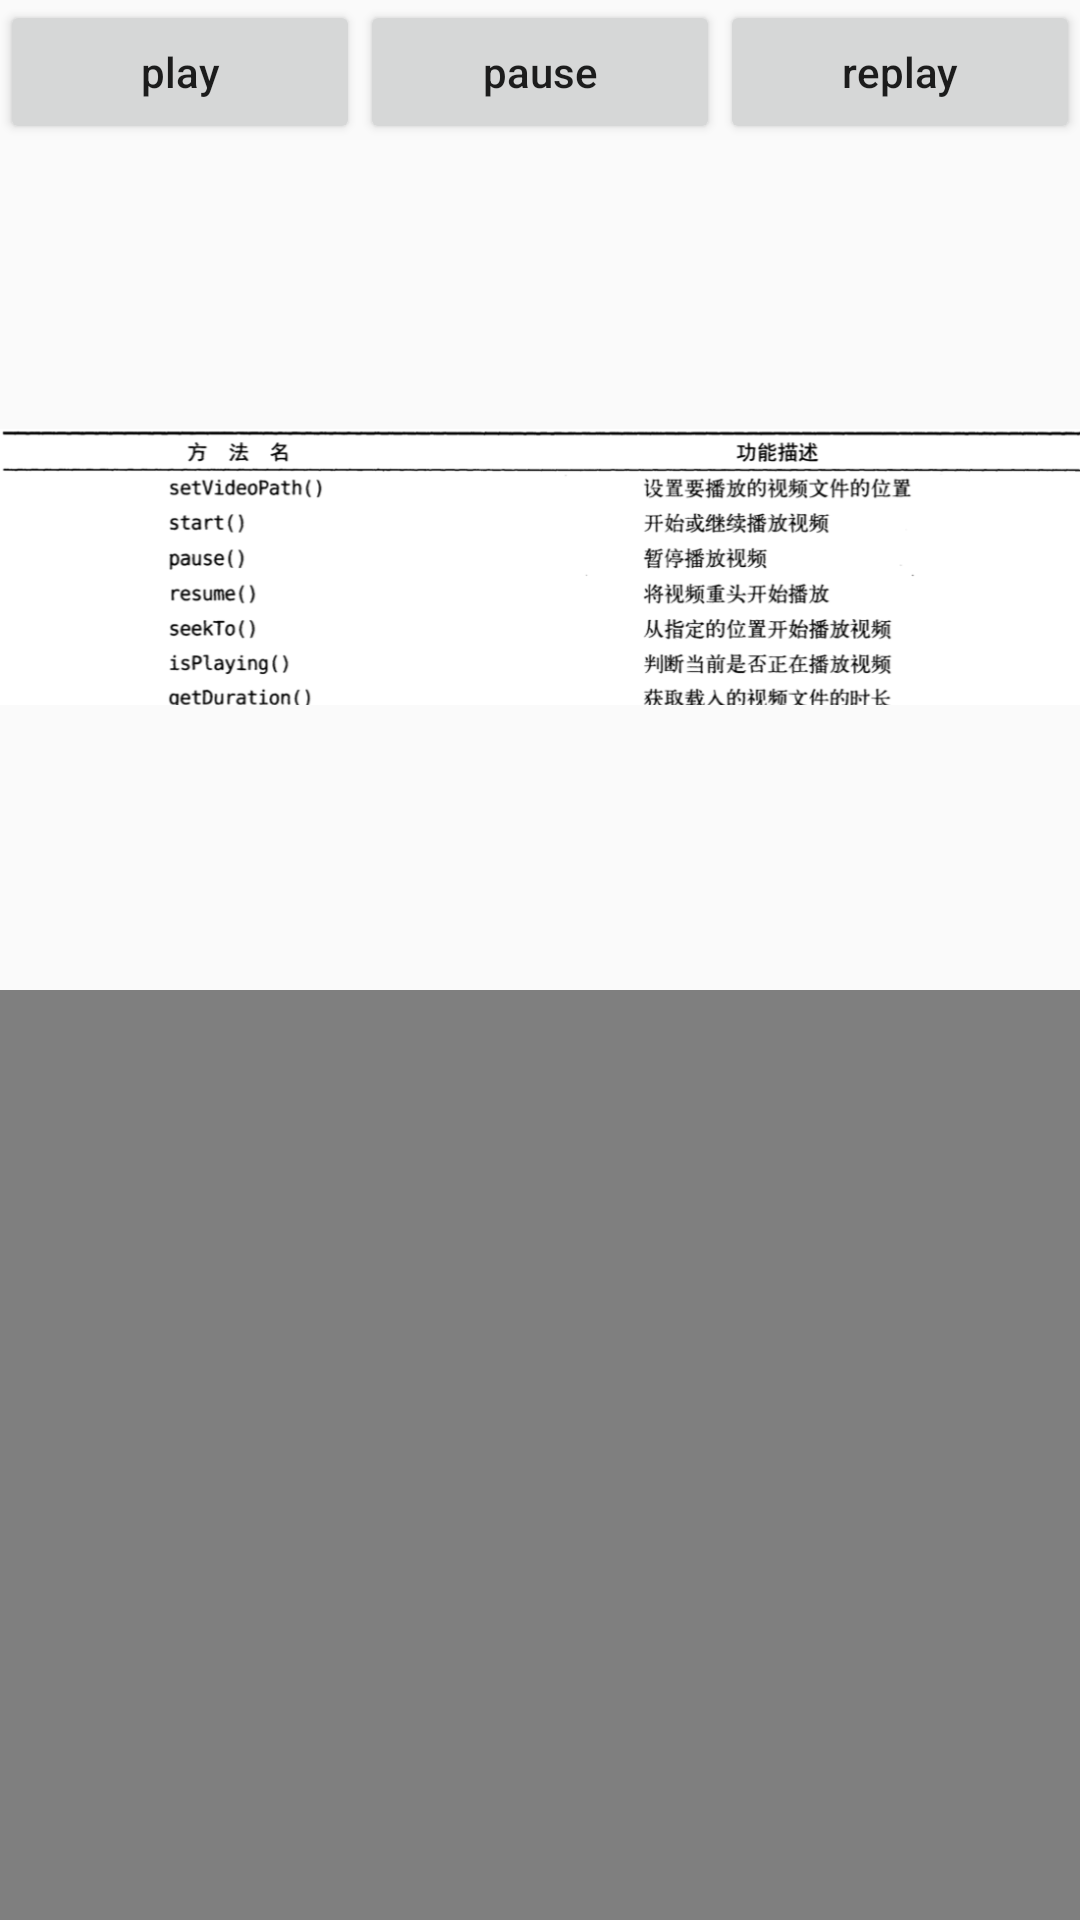

Android layout source for this screen:
<!-- AndroidManifest.xml: application theme AppTheme -->
<!-- res/layout/ac_video.xml -->
<?xml version="1.0" encoding="utf-8"?>
<LinearLayout xmlns:android="http://schemas.android.com/apk/res/android"
    android:layout_width="match_parent"
    android:layout_height="match_parent"
    android:orientation="vertical">

    <LinearLayout
        android:layout_width="match_parent"
        android:layout_height="wrap_content"
        android:orientation="horizontal">

        <Button
            android:id="@+id/btn_play"
            android:layout_width="0dp"
            android:layout_height="wrap_content"
            android:layout_weight="1"
            android:text="play"
            android:textAllCaps="false" />

        <Button
            android:id="@+id/btn_pause"
            android:layout_width="0dp"
            android:layout_height="wrap_content"
            android:layout_weight="1"
            android:text="pause"
            android:textAllCaps="false" />

        <Button
            android:id="@+id/btn_replay"
            android:layout_width="0dp"
            android:layout_height="wrap_content"
            android:layout_weight="1"
            android:text="replay"
            android:textAllCaps="false" />
    </LinearLayout>

    <ImageView
        android:layout_width="match_parent"
        android:layout_height="wrap_content"
        android:src="@drawable/video" />

    <VideoView
        android:id="@+id/vv_video"
        android:layout_width="match_parent"
        android:layout_height="wrap_content" />
</LinearLayout>
<!-- resources referenced by this layout -->
<resources>
  <!-- drawable video: png bitmap (drawable, 96176 bytes) -->
  <style name="AppTheme" parent="Theme.AppCompat.Light.DarkActionBar">
          
          <item name="colorPrimary">@color/colorPrimary</item>
          <item name="colorPrimaryDark">@color/colorPrimaryDark</item>
          <item name="colorAccent">@color/colorAccent</item>
          <item name="windowNoTitle">true</item>
      </style>
  <!-- not gathered from this repository: default colours our renderer supplied (Android Studio template values) -->
  <color name="colorPrimary">#FF6200EE</color>
  <color name="colorPrimaryDark">#FF3700B3</color>
  <color name="colorAccent">#FF03DAC5</color>
</resources>
